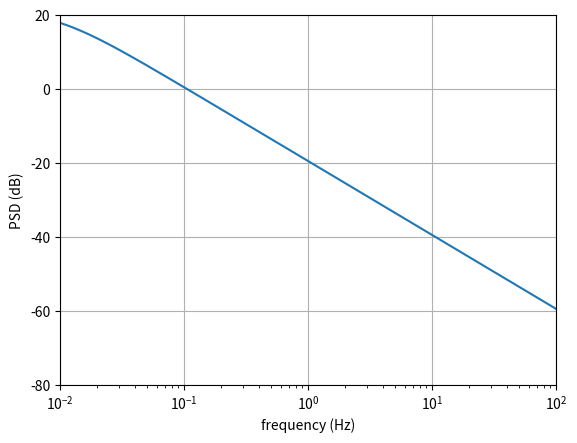
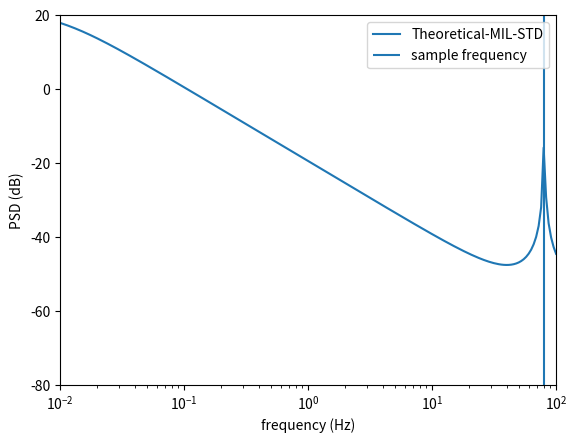
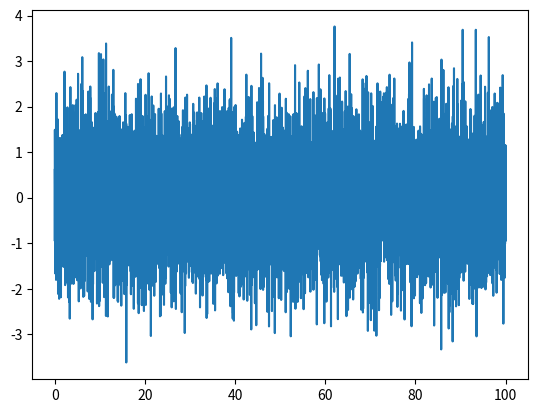
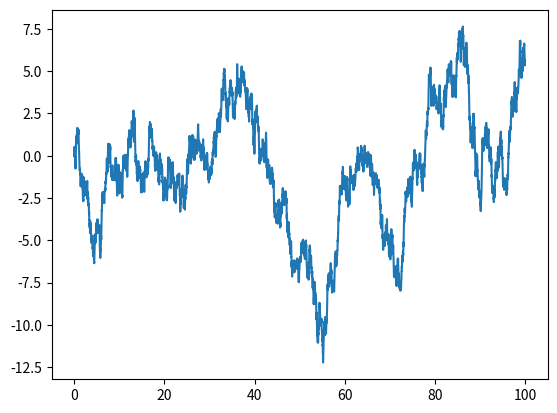
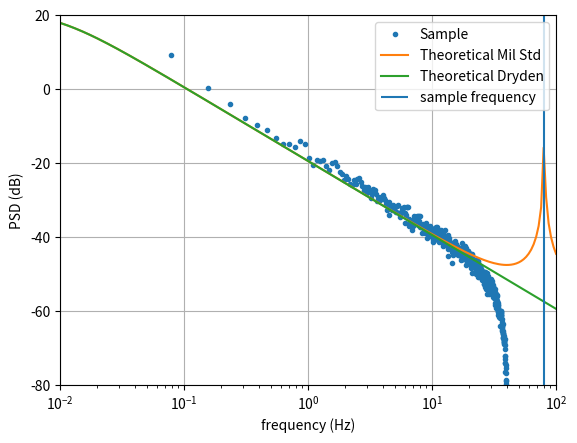
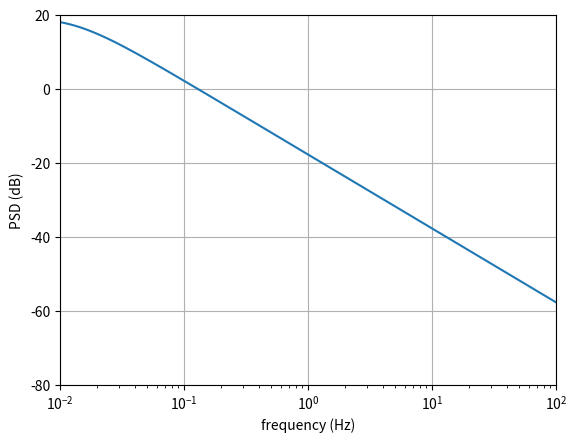
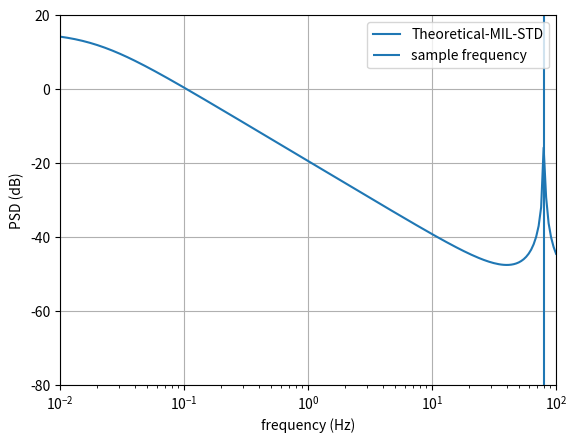
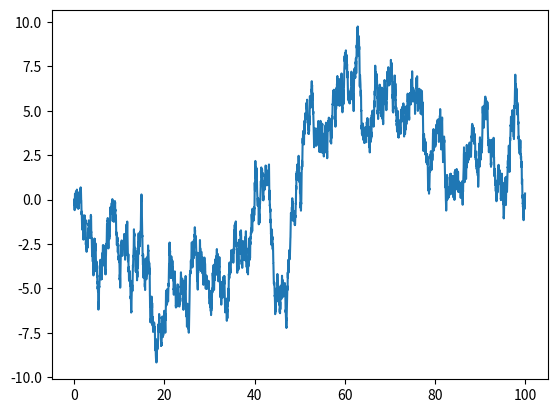
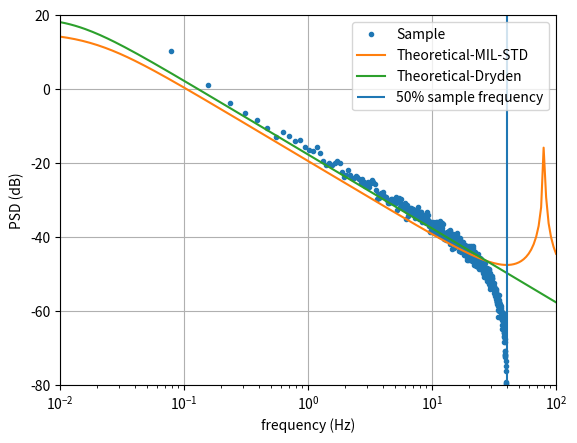
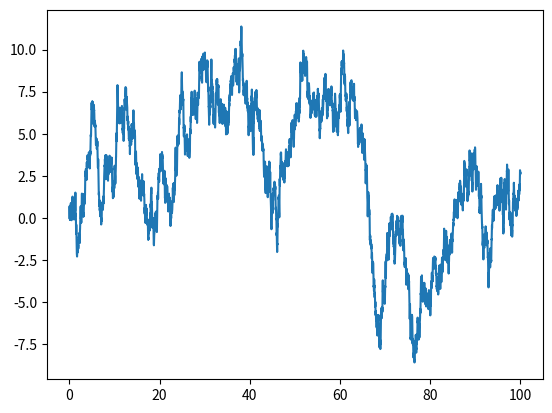
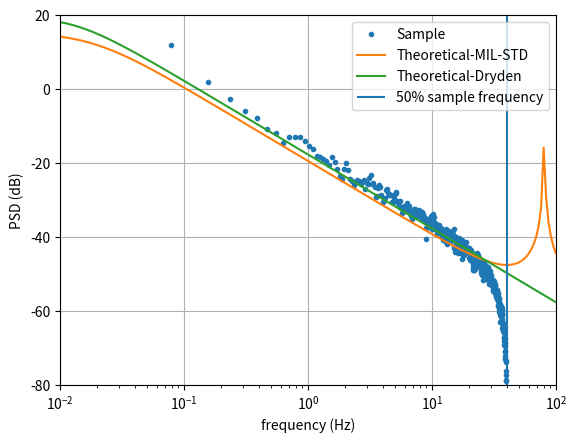

The matplotlib source for these figures, in order:
# Imports
import math
import numpy as np
import scipy as sp
from scipy.signal import lti
from scipy.interpolate import interp2d
import matplotlib.pyplot as plt

Tnu = 0.0125
fs = 1 / Tnu # sample rate, number of samples per unit of time

V = 100
bwing = 37.42
Lu = 1750
Lwv = 1750

sigma = 5

Npts = 200

ft = np.logspace(-2, 2, Npts)
w = 2.0 * math.pi * ft
coswt = np.cos(w * Tnu)

tauu = Lu/V
tauwv = Lwv / V






# Power Spectral Density, Dryden Theory
Ku = sigma**2 * tauu / math.pi
Su = Ku / (1 + (tauu * w)**2)
Su = 10 * np.log10(Su)


plt.semilogx(ft, Su)
plt.grid()
plt.xlabel('frequency (Hz)')
plt.ylabel('PSD (dB)')
plt.xlim([0.01, 100])
plt.ylim([-80, 20])

# Power Spectral Density, Mil-STD-Dryden

au = Tnu / tauu
onemau = 1 - au

milunum = sigma**2 * Tnu**2 / (math.pi * tauu)

milud = 1 + onemau**2 - 2 * onemau * coswt

Gmilu = 10 * np.log10(milunum / milud)

plt.semilogx(ft, Gmilu, label='Theoretical-MIL-STD')
plt.vlines(fs, -80,20, label='sample frequency')
plt.legend()
plt.grid()
plt.grid()
plt.xlabel('frequency (Hz)')
plt.ylabel('PSD (dB)')
plt.xlim([0.01, 100])
plt.ylim([-80, 20])

noise_intensity = 0;
sdnoise = 1;

t_s = np.arange(0, 100 + Tnu, Tnu)

noise_u = np.random.normal(noise_intensity, sdnoise, t_s.shape[0])
noise_v = np.random.normal(noise_intensity, sdnoise, t_s.shape[0])
noise_w = np.random.normal(noise_intensity, sdnoise, t_s.shape[0])

plt.plot(t_s, noise_u)

# Transfer Function Solution
b_u     = sigma * math.sqrt(2 * tauu / math.pi )
b0_u    = b_u
as_u    = tauu
a0_u    = 1

H_u = lti(  [b0_u],
            [as_u, a0_u])

Milu = H_u.output(np.sqrt(math.pi/Tnu) * noise_u,	t_s)[1]

plt.plot(t_s, Milu)

from scipy.signal.windows import hann

nblock = 1024
overlap = 512
win = hann(nblock, False)

# the scaling factor is already done for us in the scipy welch function so thi calcualtion is unneccessary
SF = np.linalg.norm(win)**2 / np.sum(win)**2

# PSD of Estimated:
fm, Pmilud = sp.signal.welch(Milu, fs, window=win, noverlap=overlap, nfft=nblock, scaling='spectrum', detrend=False)


Pmilud = 10*np.log10(Pmilud)

plt.semilogx(fm, Pmilud, '.', label='Sample')
plt.semilogx(ft, Gmilu, label='Theoretical Mil Std')
plt.semilogx(ft, Su, label='Theoretical Dryden')
plt.vlines(fs, -80,20, label='sample frequency')
plt.legend()
plt.grid()
plt.xlabel('frequency (Hz)')
plt.ylabel('PSD (dB)')
plt.xlim([0.01, 100])
plt.ylim([-80, 20])

# Power Spectral Density, Dryden Theory
Kwv = sigma**2 * tauwv / (2*math.pi)
Swv = Kwv * (1 + 3 * (tauwv * w)**2) / (1 + (tauwv * w)**2)**2
Swv = 10 * np.log10(Swv)


plt.semilogx(ft, Swv)
plt.grid()
plt.xlabel('frequency (Hz)')
plt.ylabel('PSD (dB)')
plt.xlim([0.01, 100])
plt.ylim([-80, 20])

# Power Spectral Density, Mil-STD-Dryden

awv = 2.0 * Tnu / tauwv
onemawv = 1 - awv


milwvnum = sigma**2 * Tnu**2 / (math.pi * tauwv)

milwvd = 1 + onemawv**2 - 2 * onemawv * coswt

Gmilwv = 10 * np.log10(milwvnum / milwvd)

plt.semilogx(ft, Gmilwv, label='Theoretical-MIL-STD')
plt.vlines(fs, -80,20, label='sample frequency')
plt.legend()
plt.grid()
plt.xlabel('frequency (Hz)')
plt.ylabel('PSD (dB)')
plt.xlim([0.01, 100])
plt.ylim([-80, 20])

# Transfer Function Solution
b_v     = sigma * math.sqrt(tauwv / math.pi)
bs_v    = b_v * math.sqrt(3.0) * tauwv
b0_v    = b_v
as2_v   = tauwv ** 2
as_v    = 2 * tauwv
a0_v    = 1

H_v = lti(  [bs_v, b0_v],
            [as2_v, as_v, a0_v])

milvk = H_v.output(np.sqrt(math.pi/Tnu) * noise_v, t_s)[1]

plt.plot(t_s, milvk)

fm, Pmilvd = sp.signal.welch(milvk, fs, window=win, noverlap=overlap, nfft=nblock, scaling='spectrum', detrend=False)
Pmilvd = 10*np.log10(Pmilvd)

plt.semilogx(fm, Pmilvd, '.', label='Sample')
plt.semilogx(ft, Gmilwv, label='Theoretical-MIL-STD')
plt.semilogx(ft, Swv, label='Theoretical-Dryden')
plt.vlines(fs/2, -80,20, label='50% sample frequency')
plt.legend()
plt.grid()
plt.xlabel('frequency (Hz)')
plt.ylabel('PSD (dB)')
plt.xlim([0.01, 100])
plt.ylim([-80, 20])

b_w     = sigma * math.sqrt(tauwv / math.pi)
bs_w    = b_w * math.sqrt(3.0) * tauwv
b0_w    = b_w
as2_w   = tauwv ** 2
as_w    = 2 * tauwv
a0_w    = 1

H_w = lti( [bs_w, b0_w], 
           [as2_w, as_w, a0_w])

milwk = H_w.output(np.sqrt(math.pi/Tnu) * noise_w, t_s)[1]

plt.plot(t_s, milwk)

fm, Pmilwd = sp.signal.welch(milwk, fs, window=win, noverlap=overlap, nfft=nblock, scaling='spectrum', detrend=False)

Pmilwd = 10*np.log10(Pmilwd)
# f_spec, psd_spec_u = sp.signal.welch(Milu, fs, scaling='spectrum')

plt.semilogx(fm, Pmilwd, '.', label='Sample')
plt.semilogx(ft, Gmilwv, label='Theoretical-MIL-STD')
plt.semilogx(ft, Swv, label='Theoretical-Dryden')
plt.vlines(fs/2, -80,20, label='50% sample frequency')
plt.legend()
plt.grid()
plt.xlabel('frequency (Hz)')
plt.ylabel('PSD (dB)')
plt.xlim([0.01, 100])
plt.ylim([-80, 20])
